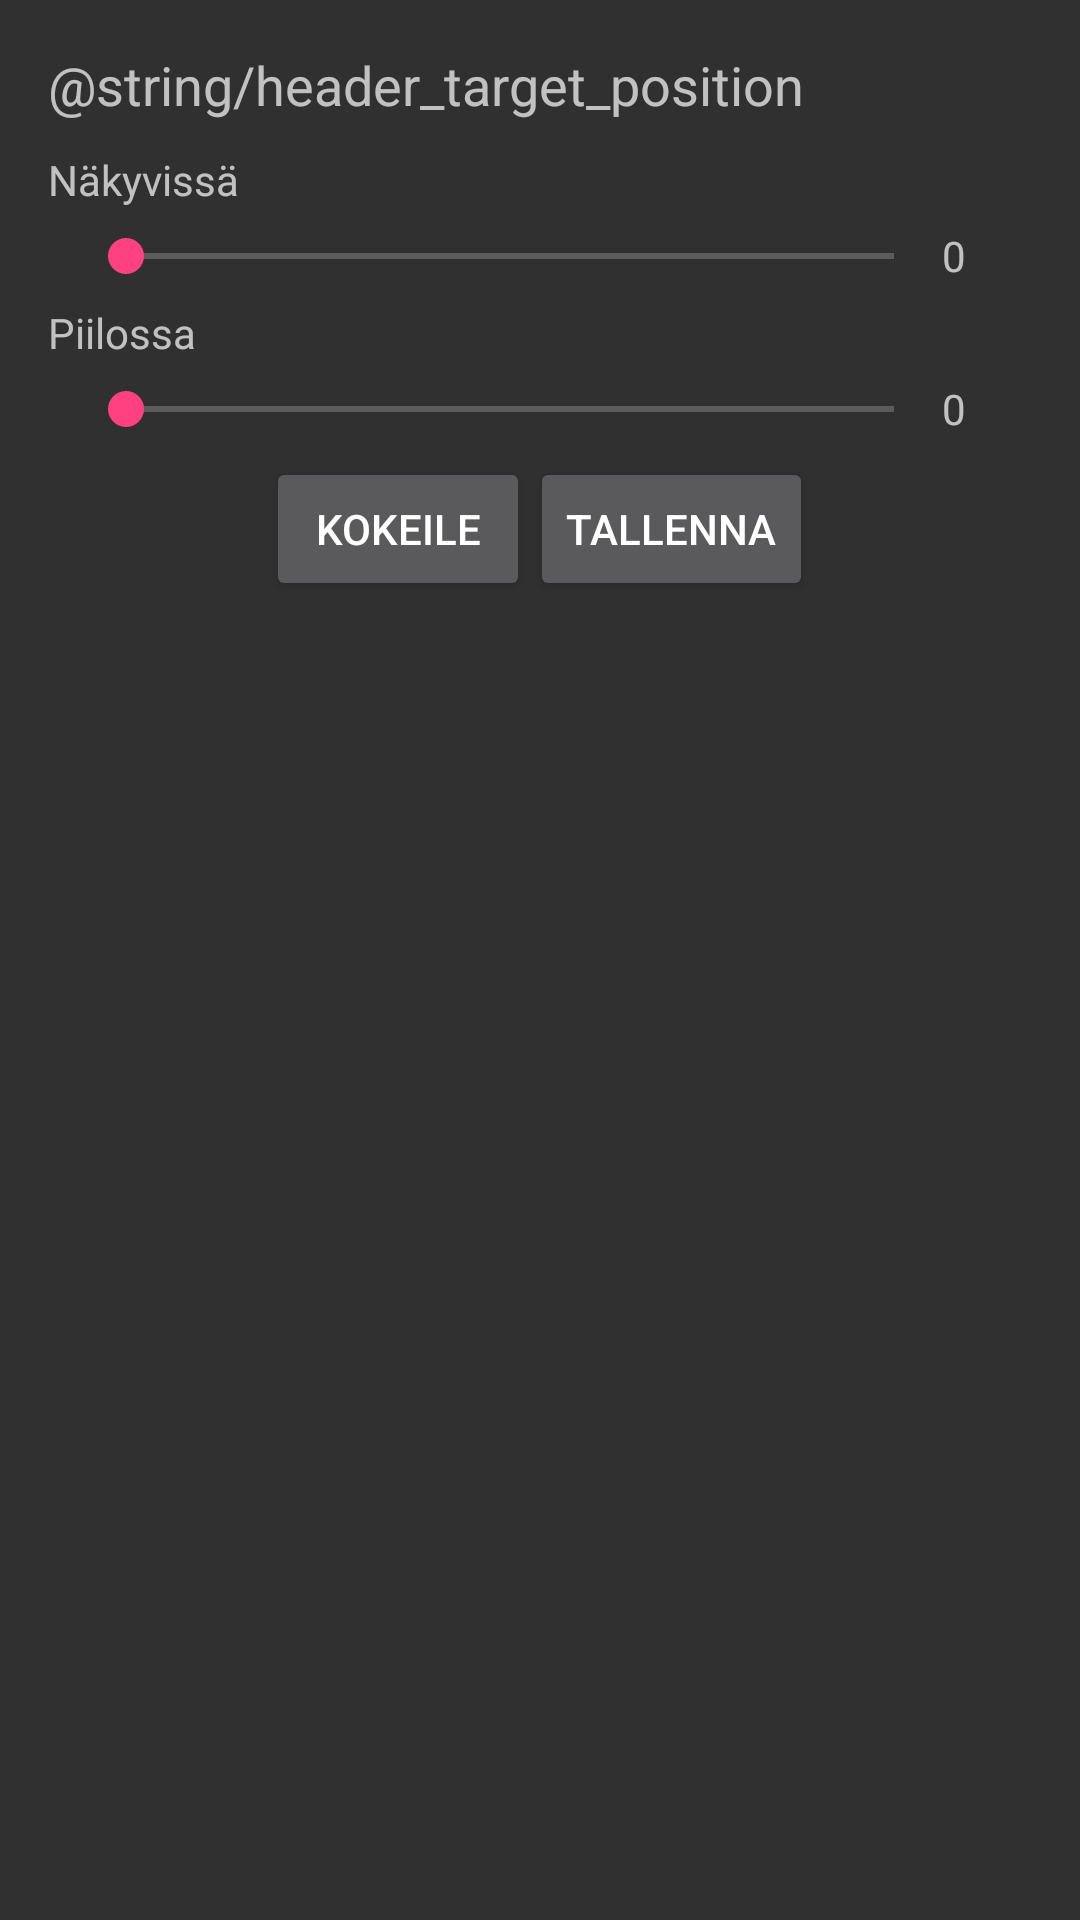

This screen was rendered from an Android layout file. Write that file and the resources it references.
<!-- AndroidManifest.xml: application theme AppTheme -->
<!-- res/layout/activity_settings.xml -->
<?xml version="1.0" encoding="utf-8"?>
<LinearLayout xmlns:android="http://schemas.android.com/apk/res/android"
    xmlns:tools="http://schemas.android.com/tools"
    android:id="@+id/activity_settings"
    android:layout_width="match_parent"
    android:layout_height="wrap_content"
    android:orientation="vertical"
    android:paddingBottom="@dimen/activity_vertical_margin"
    android:paddingLeft="@dimen/activity_horizontal_margin"
    android:paddingRight="@dimen/activity_horizontal_margin"
    android:paddingTop="@dimen/activity_vertical_margin"
    tools:context=".SettingsActivity">

    <TextView
        android:layout_width="match_parent"
        android:layout_height="wrap_content"
        android:paddingBottom="10dp"
        android:text="@string/header_target_position"
        android:textSize="18sp" />

    <TextView
        android:layout_width="match_parent"
        android:layout_height="wrap_content"
        android:text="@string/target_visible" />

    <RelativeLayout
        android:layout_width="match_parent"
        android:layout_height="@dimen/slider_height"
        android:gravity="center_vertical">

        <TextView
            android:id="@+id/seekbar_tick_visible"
            android:layout_width="@dimen/seekbar_tick_width"
            android:layout_height="match_parent"
            android:gravity="center_vertical"
            android:text="@string/tick"
            android:visibility="gone"
            tools:visibility="visible" />

        <SeekBar
            android:id="@+id/seekbar_visible"
            android:layout_width="match_parent"
            android:layout_height="match_parent"
            android:layout_marginLeft="@dimen/seekbar_tick_width"
            android:layout_marginRight="@dimen/seekbar_value_width"
            android:max="180" />

        <TextView
            android:id="@+id/seekbar_value_visible"
            android:layout_width="@dimen/seekbar_value_width"
            android:layout_height="match_parent"
            android:layout_alignParentRight="true"
            android:gravity="center_vertical"
            android:text="0" />
    </RelativeLayout>

    <TextView
        android:layout_width="match_parent"
        android:layout_height="wrap_content"
        android:text="@string/target_invisible" />

    <RelativeLayout
        android:layout_width="match_parent"
        android:layout_height="@dimen/slider_height"
        android:gravity="center_vertical">

        <TextView
            android:id="@+id/seekbar_tick_hidden"
            android:layout_width="@dimen/seekbar_tick_width"
            android:layout_height="match_parent"
            android:gravity="center_vertical"
            android:text="@string/tick"
            android:visibility="gone"
            tools:visibility="visible" />

        <SeekBar
            android:id="@+id/seekbar_hidden"
            android:layout_width="match_parent"
            android:layout_height="match_parent"
            android:layout_marginLeft="@dimen/seekbar_tick_width"
            android:layout_marginRight="@dimen/seekbar_value_width"
            android:max="180" />

        <TextView
            android:id="@+id/seekbar_value_hidden"
            android:layout_width="@dimen/seekbar_value_width"
            android:layout_height="match_parent"
            android:layout_alignParentRight="true"
            android:gravity="center_vertical"
            android:text="0" />
    </RelativeLayout>

    <LinearLayout
        android:layout_width="match_parent"
        android:layout_height="wrap_content"
        android:gravity="center_horizontal"
        android:orientation="horizontal">

        <Button
            android:layout_width="wrap_content"
            android:layout_height="wrap_content"
            android:onClick="testClick"
            android:text="@string/button_test" />

        <Button
            android:layout_width="wrap_content"
            android:layout_height="wrap_content"
            android:onClick="saveClick"
            android:text="@string/button_save" />
    </LinearLayout>
</LinearLayout>
<!-- resources referenced by this layout -->
<resources>
  <dimen name="activity_horizontal_margin">16dp</dimen>
  <dimen name="activity_vertical_margin">16dp</dimen>
  <dimen name="seekbar_tick_width">10dp</dimen>
  <dimen name="seekbar_value_width">30dp</dimen>
  <dimen name="slider_height">32dp</dimen>
  <string name="button_save">Tallenna</string>
  <string name="button_test">Kokeile</string>
  <string name="target_invisible">Piilossa</string>
  <string name="target_visible">Näkyvissä</string>
  <string name="tick">&gt;</string>
  <style name="AppTheme" parent="Theme.AppCompat">
          
          <item name="colorPrimary">@color/colorPrimary</item>
          <item name="colorPrimaryDark">@color/colorPrimaryDark</item>
          <item name="colorAccent">@color/colorAccent</item>
      </style>
  <color name="colorPrimary">#ff5a595b</color>
  <color name="colorPrimaryDark">#ff4a494b</color>
  <color name="colorAccent">#FF4081</color>
</resources>
